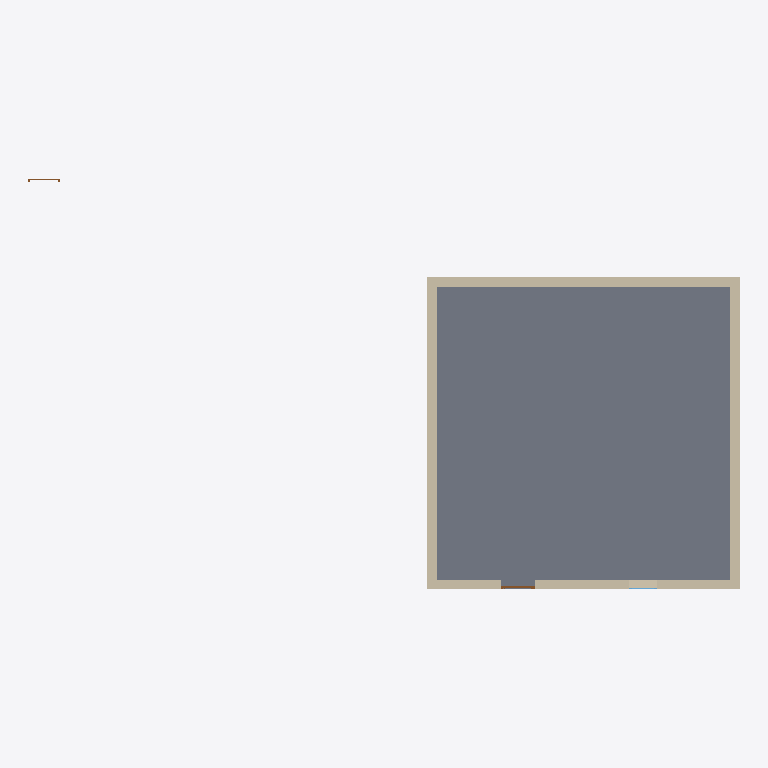
Plan cut of the same IFC building model at storey 'My Storey' (level 0.00 m, cut at 1.40 m), seen from above with north up, elements coloured by IFC class: 4 walls (beige), 2 doors (brown), 1 slab (grey). Cut surfaces are drawn darker.
Extent 22.8 m × 13.2 m × 3.3 m (x, y, z). Storeys (1): My Storey at 0.00 m. Elements (10): 4 IfcWall, 3 IfcDoor, 2 IfcSlab, 1 IfcWindow.

HEADER;
FILE_DESCRIPTION(('ViewDefinition[DesignTransferView]'),'2;1');
FILE_NAME('GEOIGNITE_TEST_7.ifc','2025-05-08T15:30:33-04:00',(''),(''),'IfcOpenShell 0.8.2','Bonsai 0.8.2','');
FILE_SCHEMA(('IFC4'));
ENDSEC;
DATA;
#1=IFCPROJECT('36N4rslKr1kQ2OKza0Fipm',$,'My Project',$,$,$,$,(#14,#26),#9);
#31=IFCSITE('1uS2KFei93FgXKxT_OPQes',$,'My Site',$,$,#54,$,$,$,$,$,$,$,$);
#37=IFCBUILDING('0hjNxSV2534edtw9QXniwz',$,'My Building',$,$,#60,$,$,$,$,$,$);
#43=IFCBUILDINGSTOREY('0eU1uIXw9FLw2wqlI9ViHV',$,'My Storey',$,$,#66,$,$,$,$);
#674=IFCSLAB('3vwBuaRXXEYPTM1FFz79XC',$,'Slab',$,$,#682,#689,$,$);
#420=IFCWALL('2CwYeg6754gPPDUgcXlaoT',$,'Wall',$,$,#431,#426,$,$);
#470=IFCWALL('1_pdOkMkfE4fHiGF066q6u',$,'Wall',$,$,#624,#476,$,$);
#445=IFCWALL('3hwY_V9M9CsB2SlUJ8XiUr',$,'Wall',$,$,#592,#451,$,$);
#393=IFCWALL('0q5psrD353qRqcdS6IYseK',$,'Wall',$,$,#656,#401,$,$);
#915=IFCDOOR('0IvnGfFnL08wxfv$Qog6vV',$,'Door',$,$,#972,#924,$,$,$,$,$,$);
#973=IFCDOOR('1nszb2VcjAEeYCAgviAwE1',$,'Door',$,$,#993,#981,$,$,$,$,$,$);
ENDSEC;